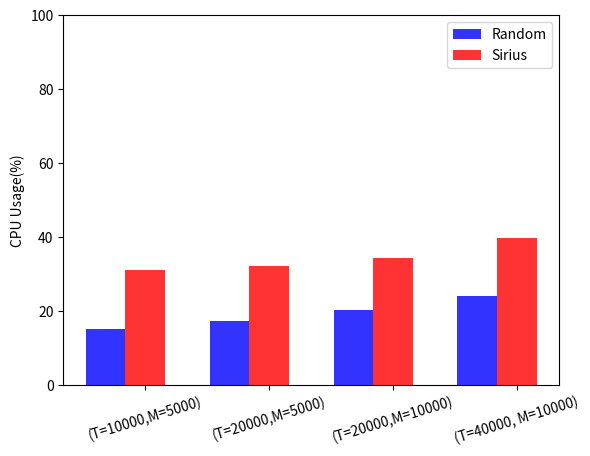

This chart was generated by the following Python code:
# Tasks = 240, machine=10
# cpu and mem usage of sirius,swarm,kubernetes

import matplotlib.pyplot as plt
import numpy as np

# plt.axhline(xmax=50)
plt.ylim(0, 100)

group = 4

random = (15.21, 17.32, 20.33, 23.88)
sirius = (31,32.22, 34.34, 39.68)


# fig, ax = plt.subplots()    
index = np.arange(group)    
bar_width = 0.32    
opacity = 0.8    

plt.bar(index, random, bar_width, alpha=opacity, color="blue", label="Random")
plt.bar(index + bar_width, sirius, bar_width, alpha=opacity, color="red", label="Sirius")


plt.legend(loc='upper right')
plt.ylabel('CPU Usage(%)')
#plt.xticks()
plt.xticks(index + bar_width, ('(T=10000,M=5000)','(T=20000,M=5000)','(T=20000,M=10000)','(T=40000, M=10000)' ),rotation=17 )

plt.show()
